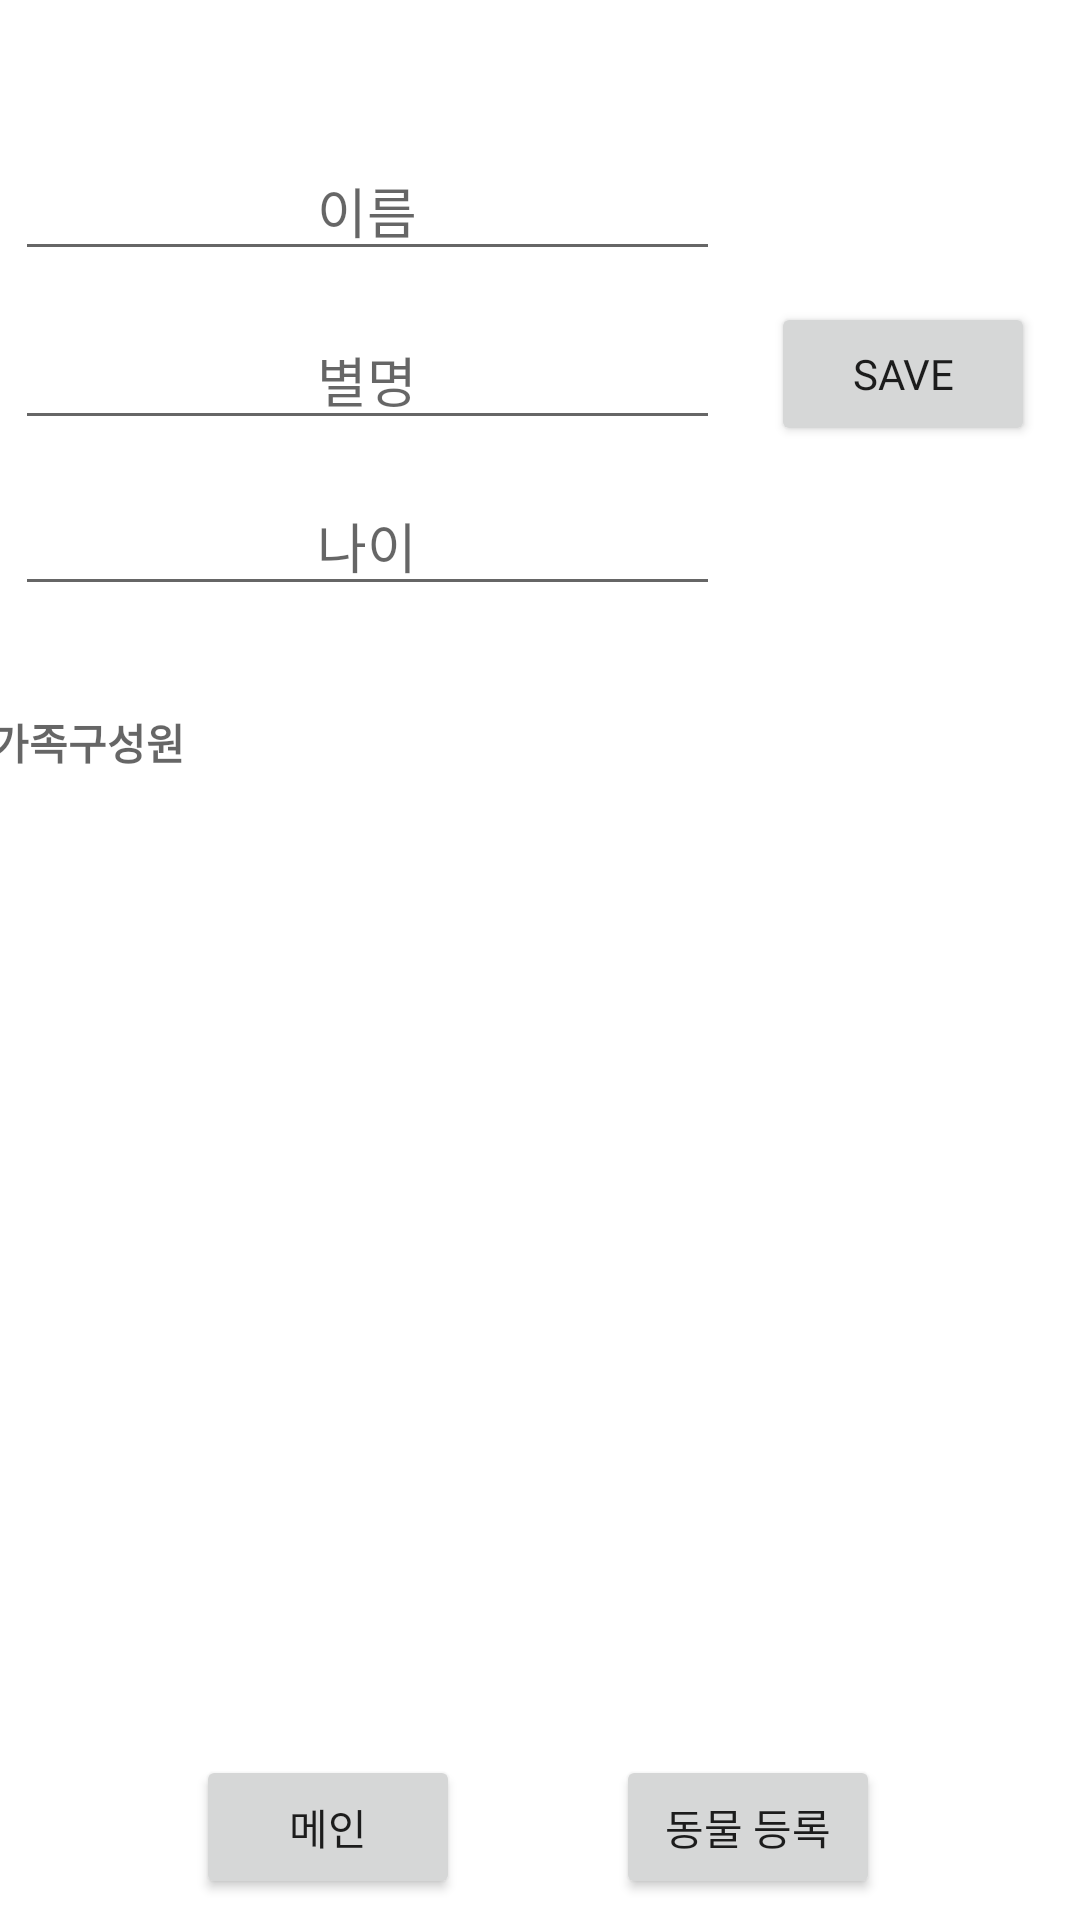

Here is an Android app screen rendered from its layout file. Give the layout XML and the strings, colors and styles it references.
<!-- AndroidManifest.xml: application theme Theme.Pet_Dairy -->
<!-- res/layout/family__register.xml -->
<?xml version="1.0" encoding="utf-8"?>
<androidx.constraintlayout.widget.ConstraintLayout xmlns:android="http://schemas.android.com/apk/res/android"
    xmlns:app="http://schemas.android.com/apk/res-auto"
    xmlns:tools="http://schemas.android.com/tools"
    android:layout_width="match_parent"
    android:layout_height="match_parent"
    tools:context=".Family_Register">

    <Button
        android:id="@+id/btn_save"
        android:layout_width="wrap_content"
        android:layout_height="wrap_content"
        android:layout_marginEnd="15dp"
        android:fontFamily="@font/esamanru_medium"
        android:onClick="clickSave"
        android:text="save"
        app:layout_constraintBottom_toBottomOf="@+id/age"
        app:layout_constraintEnd_toEndOf="parent"
        app:layout_constraintStart_toEndOf="@+id/NickName"
        app:layout_constraintTop_toTopOf="@+id/Name" />

    <EditText
        android:id="@+id/Name"
        android:layout_width="0dp"
        android:layout_height="wrap_content"
        android:layout_marginTop="47dp"
        android:fontFamily="@font/esamanru_medium"
        android:gravity="center"
        android:hint="이름"
        android:inputType="text"
        app:layout_constraintEnd_toEndOf="@+id/NickName"
        app:layout_constraintHorizontal_bias="0.0"
        app:layout_constraintStart_toStartOf="@+id/NickName"
        app:layout_constraintTop_toTopOf="parent" />

    <EditText
        android:id="@+id/age"
        android:layout_width="0dp"
        android:layout_height="wrap_content"
        android:layout_marginTop="12dp"
        android:ems="10"
        android:fontFamily="@font/esamanru_medium"
        android:gravity="center"
        android:hint="나이"
        android:inputType="number"
        app:layout_constraintEnd_toEndOf="@+id/NickName"
        app:layout_constraintStart_toStartOf="@+id/NickName"
        app:layout_constraintTop_toBottomOf="@+id/NickName" />

    <EditText
        android:id="@+id/NickName"
        android:layout_width="0dp"
        android:layout_height="wrap_content"
        android:layout_marginStart="5dp"
        android:layout_marginTop="13dp"
        android:layout_marginEnd="17dp"
        android:ems="10"
        android:fontFamily="@font/esamanru_medium"
        android:gravity="center_horizontal"
        android:hint="별명"
        android:inputType="textPersonName"
        app:layout_constraintEnd_toEndOf="@+id/age"
        app:layout_constraintEnd_toStartOf="@+id/btn_save"
        app:layout_constraintStart_toStartOf="parent"
        app:layout_constraintTop_toBottomOf="@+id/Name" />

    <ScrollView
        android:id="@+id/scrollView3"
        android:layout_width="390dp"
        android:layout_height="316dp"
        android:layout_marginStart="3dp"
        android:layout_marginEnd="3dp"
        app:layout_constraintBottom_toBottomOf="parent"
        app:layout_constraintEnd_toEndOf="parent"
        app:layout_constraintHorizontal_bias="0.666"
        app:layout_constraintStart_toStartOf="parent"
        app:layout_constraintTop_toBottomOf="@+id/age"
        app:layout_constraintVertical_bias="0.221">

        <TextView
            android:id="@+id/tv"
            android:layout_width="match_parent"
            android:layout_height="match_parent"
            android:layout_marginStart="9dp"
            android:layout_marginEnd="9dp"
            android:fontFamily="@font/esamanru_medium"
            android:hint="가족구성원"
            android:padding="8dp"
            android:textStyle="bold"
            app:layout_constraintBottom_toBottomOf="parent"
            app:layout_constraintEnd_toEndOf="parent"
            app:layout_constraintHorizontal_bias="0.0"
            app:layout_constraintStart_toStartOf="parent"
            app:layout_constraintTop_toBottomOf="@+id/age"
            app:layout_constraintVertical_bias="0.054" />
    </ScrollView>

    <Button
        android:id="@+id/btn_pet"
        android:layout_width="wrap_content"
        android:layout_height="wrap_content"
        android:layout_marginStart="52dp"
        android:layout_marginTop="20dp"
        android:fontFamily="@font/esamanru_medium"
        android:text="동물 등록"
        app:layout_constraintBottom_toBottomOf="@+id/btn_pet2"
        app:layout_constraintStart_toEndOf="@+id/btn_pet2"
        app:layout_constraintTop_toBottomOf="@+id/scrollView3"
        app:layout_constraintVertical_bias="1.0" />

    <Button
        android:id="@+id/btn_pet2"
        android:layout_width="wrap_content"
        android:layout_height="wrap_content"
        android:layout_marginStart="86dp"
        android:layout_marginTop="40dp"
        android:fontFamily="@font/esamanru_medium"
        android:text="메인"
        app:layout_constraintStart_toStartOf="@+id/scrollView3"
        app:layout_constraintTop_toBottomOf="@+id/scrollView3" />
</androidx.constraintlayout.widget.ConstraintLayout>
<!-- resources referenced by this layout -->
<resources>
  <style name="Theme.Pet_Dairy" parent="Theme.MaterialComponents.DayNight.DarkActionBar">
          
          <item name="colorPrimary">#FFE0B2</item>
          <item name="colorPrimaryVariant">#FFE0B2</item>
          <item name="colorOnPrimary">@color/white</item>
          
          <item name="colorSecondary">@color/teal_200</item>
          <item name="colorSecondaryVariant">@color/teal_700</item>
          <item name="colorOnSecondary">@color/black</item>
          
          <item name="android:statusBarColor" tools:targetApi="l">?attr/colorPrimaryVariant</item>
          
      </style>
  <color name="white">#FFFFFFFF</color>
  <color name="teal_200">#FF03DAC5</color>
  <color name="teal_700">#FF018786</color>
  <color name="black">#FF000000</color>
</resources>
